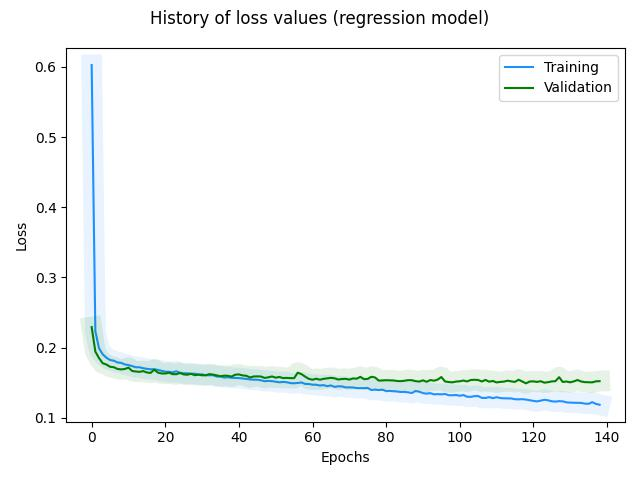

Values plotted in this chart, from the file beside it:
, loss, rmse, mse, mae, val_loss, val_rmse, val_mse, val_mae, _timestamp, _runtime
0, 0.6028, 0.8277, 0.6851, 0.5389, 0.2292, 0.2172, 0.04719, 0.1663, 1724231643, 44
1, 0.2231, 0.2117, 0.04481, 0.161, 0.1942, 0.1811, 0.03281, 0.133, 1724231643, 44
2, 0.1988, 0.1892, 0.03581, 0.1383, 0.1849, 0.1719, 0.02956, 0.1251, 1724231644, 45
3, 0.1903, 0.1839, 0.03381, 0.1312, 0.1776, 0.174, 0.03027, 0.1191, 1724231644, 45
4, 0.1855, 0.1826, 0.03334, 0.1276, 0.1758, 0.169, 0.02857, 0.1184, 1724231644, 45
5, 0.1822, 0.1791, 0.03207, 0.1253, 0.1726, 0.1706, 0.02912, 0.1162, 1724231644, 45
6, 0.1813, 0.1804, 0.03254, 0.1254, 0.172, 0.1659, 0.02752, 0.1165, 1724231644, 45
7, 0.1787, 0.1777, 0.03157, 0.1237, 0.1695, 0.1681, 0.02825, 0.1149, 1724231644, 45
8, 0.1781, 0.1775, 0.0315, 0.1238, 0.1688, 0.1745, 0.03045, 0.1148, 1724231644, 45
9, 0.1759, 0.1759, 0.03093, 0.1223, 0.1694, 0.1758, 0.0309, 0.1161, 1724231644, 45
10, 0.1749, 0.1761, 0.03102, 0.1219, 0.1713, 0.1613, 0.02603, 0.1185, 1724231645, 46
11, 0.1735, 0.1752, 0.0307, 0.121, 0.1666, 0.1682, 0.02831, 0.1143, 1724231645, 46
12, 0.1718, 0.1732, 0.03001, 0.1198, 0.1658, 0.1687, 0.02847, 0.114, 1724231645, 46
13, 0.1719, 0.1759, 0.03095, 0.1203, 0.1653, 0.1658, 0.0275, 0.1139, 1724231645, 46
14, 0.1705, 0.1733, 0.03004, 0.1193, 0.1664, 0.1648, 0.02716, 0.1154, 1724231645, 46
15, 0.1696, 0.173, 0.02994, 0.1188, 0.1645, 0.168, 0.02823, 0.1138, 1724231645, 46
16, 0.169, 0.1722, 0.02964, 0.1185, 0.1638, 0.1715, 0.02942, 0.1135, 1724231645, 46
17, 0.1691, 0.1735, 0.03009, 0.1189, 0.1684, 0.1608, 0.02587, 0.1184, 1724231646, 47
18, 0.1681, 0.1724, 0.02973, 0.1182, 0.1642, 0.1634, 0.0267, 0.1145, 1724231646, 47
19, 0.1668, 0.1712, 0.02931, 0.1172, 0.163, 0.1655, 0.02737, 0.1136, 1724231646, 47
20, 0.1656, 0.1703, 0.029, 0.1163, 0.163, 0.1704, 0.02903, 0.1138, 1724231646, 47
21, 0.1654, 0.1714, 0.02936, 0.1164, 0.1641, 0.1643, 0.027, 0.1152, 1724231646, 47
22, 0.1646, 0.1703, 0.02901, 0.1158, 0.1621, 0.1725, 0.02974, 0.1134, 1724231646, 47
23, 0.1661, 0.1717, 0.02948, 0.1176, 0.162, 0.1679, 0.0282, 0.1136, 1724231646, 47
24, 0.164, 0.1704, 0.02902, 0.1158, 0.1637, 0.1613, 0.02603, 0.1156, 1724231646, 47
25, 0.1633, 0.1694, 0.02869, 0.1153, 0.1617, 0.1657, 0.02747, 0.1138, 1724231647, 48
26, 0.1633, 0.17, 0.02889, 0.1155, 0.1613, 0.1676, 0.0281, 0.1136, 1724231647, 48
27, 0.1625, 0.1705, 0.02905, 0.115, 0.1625, 0.1635, 0.02674, 0.1152, 1724231647, 48
28, 0.1627, 0.1684, 0.02836, 0.1154, 0.1606, 0.1689, 0.02852, 0.1134, 1724231647, 48
29, 0.1617, 0.1703, 0.02899, 0.1146, 0.1613, 0.1662, 0.02764, 0.1144, 1724231647, 48
30, 0.1618, 0.1691, 0.0286, 0.1149, 0.1604, 0.1718, 0.02953, 0.1137, 1724231647, 48
31, 0.1604, 0.1689, 0.02852, 0.1138, 0.1606, 0.1647, 0.02714, 0.1141, 1724231647, 48
32, 0.1605, 0.1683, 0.02834, 0.1142, 0.1621, 0.1622, 0.02632, 0.1158, 1724231648, 49
33, 0.1605, 0.1691, 0.0286, 0.1143, 0.1614, 0.1627, 0.02646, 0.1153, 1724231648, 49
34, 0.1585, 0.167, 0.0279, 0.1126, 0.1602, 0.1667, 0.02777, 0.1143, 1724231648, 49
35, 0.1588, 0.1679, 0.0282, 0.113, 0.1591, 0.1678, 0.02817, 0.1134, 1724231648, 49
36, 0.1571, 0.1662, 0.02762, 0.1116, 0.1599, 0.1639, 0.02688, 0.1145, 1724231648, 49
37, 0.1577, 0.1672, 0.02797, 0.1123, 0.1597, 0.1637, 0.0268, 0.1144, 1724231648, 49
38, 0.1569, 0.1664, 0.02769, 0.1117, 0.1586, 0.1664, 0.02767, 0.1136, 1724231648, 49
39, 0.1566, 0.1667, 0.02777, 0.1117, 0.1613, 0.1617, 0.02615, 0.1164, 1724231648, 49
40, 0.1565, 0.1662, 0.02763, 0.1118, 0.1617, 0.1616, 0.02612, 0.117, 1724231649, 50
41, 0.1558, 0.1647, 0.02714, 0.1113, 0.1602, 0.1611, 0.02595, 0.1158, 1724231649, 50
42, 0.1552, 0.1658, 0.02748, 0.1108, 0.1597, 0.1633, 0.02667, 0.1155, 1724231649, 50
43, 0.1546, 0.1639, 0.02685, 0.1104, 0.1574, 0.1676, 0.02808, 0.1133, 1724231649, 50
44, 0.1542, 0.1645, 0.02707, 0.1102, 0.1587, 0.1689, 0.02851, 0.1148, 1724231649, 50
45, 0.1541, 0.1652, 0.0273, 0.1103, 0.1589, 0.1624, 0.02638, 0.1152, 1724231649, 50
46, 0.1533, 0.1641, 0.02694, 0.1097, 0.1587, 0.1632, 0.02663, 0.1151, 1724231649, 50
47, 0.152, 0.163, 0.02656, 0.1086, 0.1566, 0.1668, 0.02784, 0.1133, 1724231650, 51
48, 0.1524, 0.1631, 0.02659, 0.1092, 0.1576, 0.1655, 0.02738, 0.1144, 1724231650, 51
49, 0.1521, 0.163, 0.02658, 0.109, 0.1588, 0.1633, 0.02665, 0.1158, 1724231650, 51
50, 0.1512, 0.1629, 0.02652, 0.1083, 0.157, 0.1697, 0.02878, 0.1142, 1724231650, 51
51, 0.1505, 0.1623, 0.02634, 0.1077, 0.158, 0.1639, 0.02687, 0.1153, 1724231650, 51
52, 0.151, 0.1615, 0.02607, 0.1084, 0.1565, 0.1709, 0.02921, 0.114, 1724231650, 51
53, 0.1505, 0.163, 0.02657, 0.1081, 0.1567, 0.1662, 0.02763, 0.1144, 1724231650, 51
54, 0.1493, 0.162, 0.02626, 0.107, 0.1564, 0.1681, 0.02826, 0.1143, 1724231650, 51
55, 0.1491, 0.1619, 0.0262, 0.107, 0.1563, 0.1685, 0.02839, 0.1143, 1724231651, 52
56, 0.1495, 0.1625, 0.02641, 0.1076, 0.1642, 0.1648, 0.02716, 0.1224, 1724231651, 52
57, 0.1502, 0.1625, 0.0264, 0.1085, 0.162, 0.162, 0.02623, 0.1204, 1724231651, 52
58, 0.1481, 0.1602, 0.02568, 0.1066, 0.1585, 0.1658, 0.02748, 0.117, 1724231651, 52
59, 0.148, 0.161, 0.02593, 0.1066, 0.1554, 0.1655, 0.02739, 0.114, 1724231651, 52
... 79 more rows
